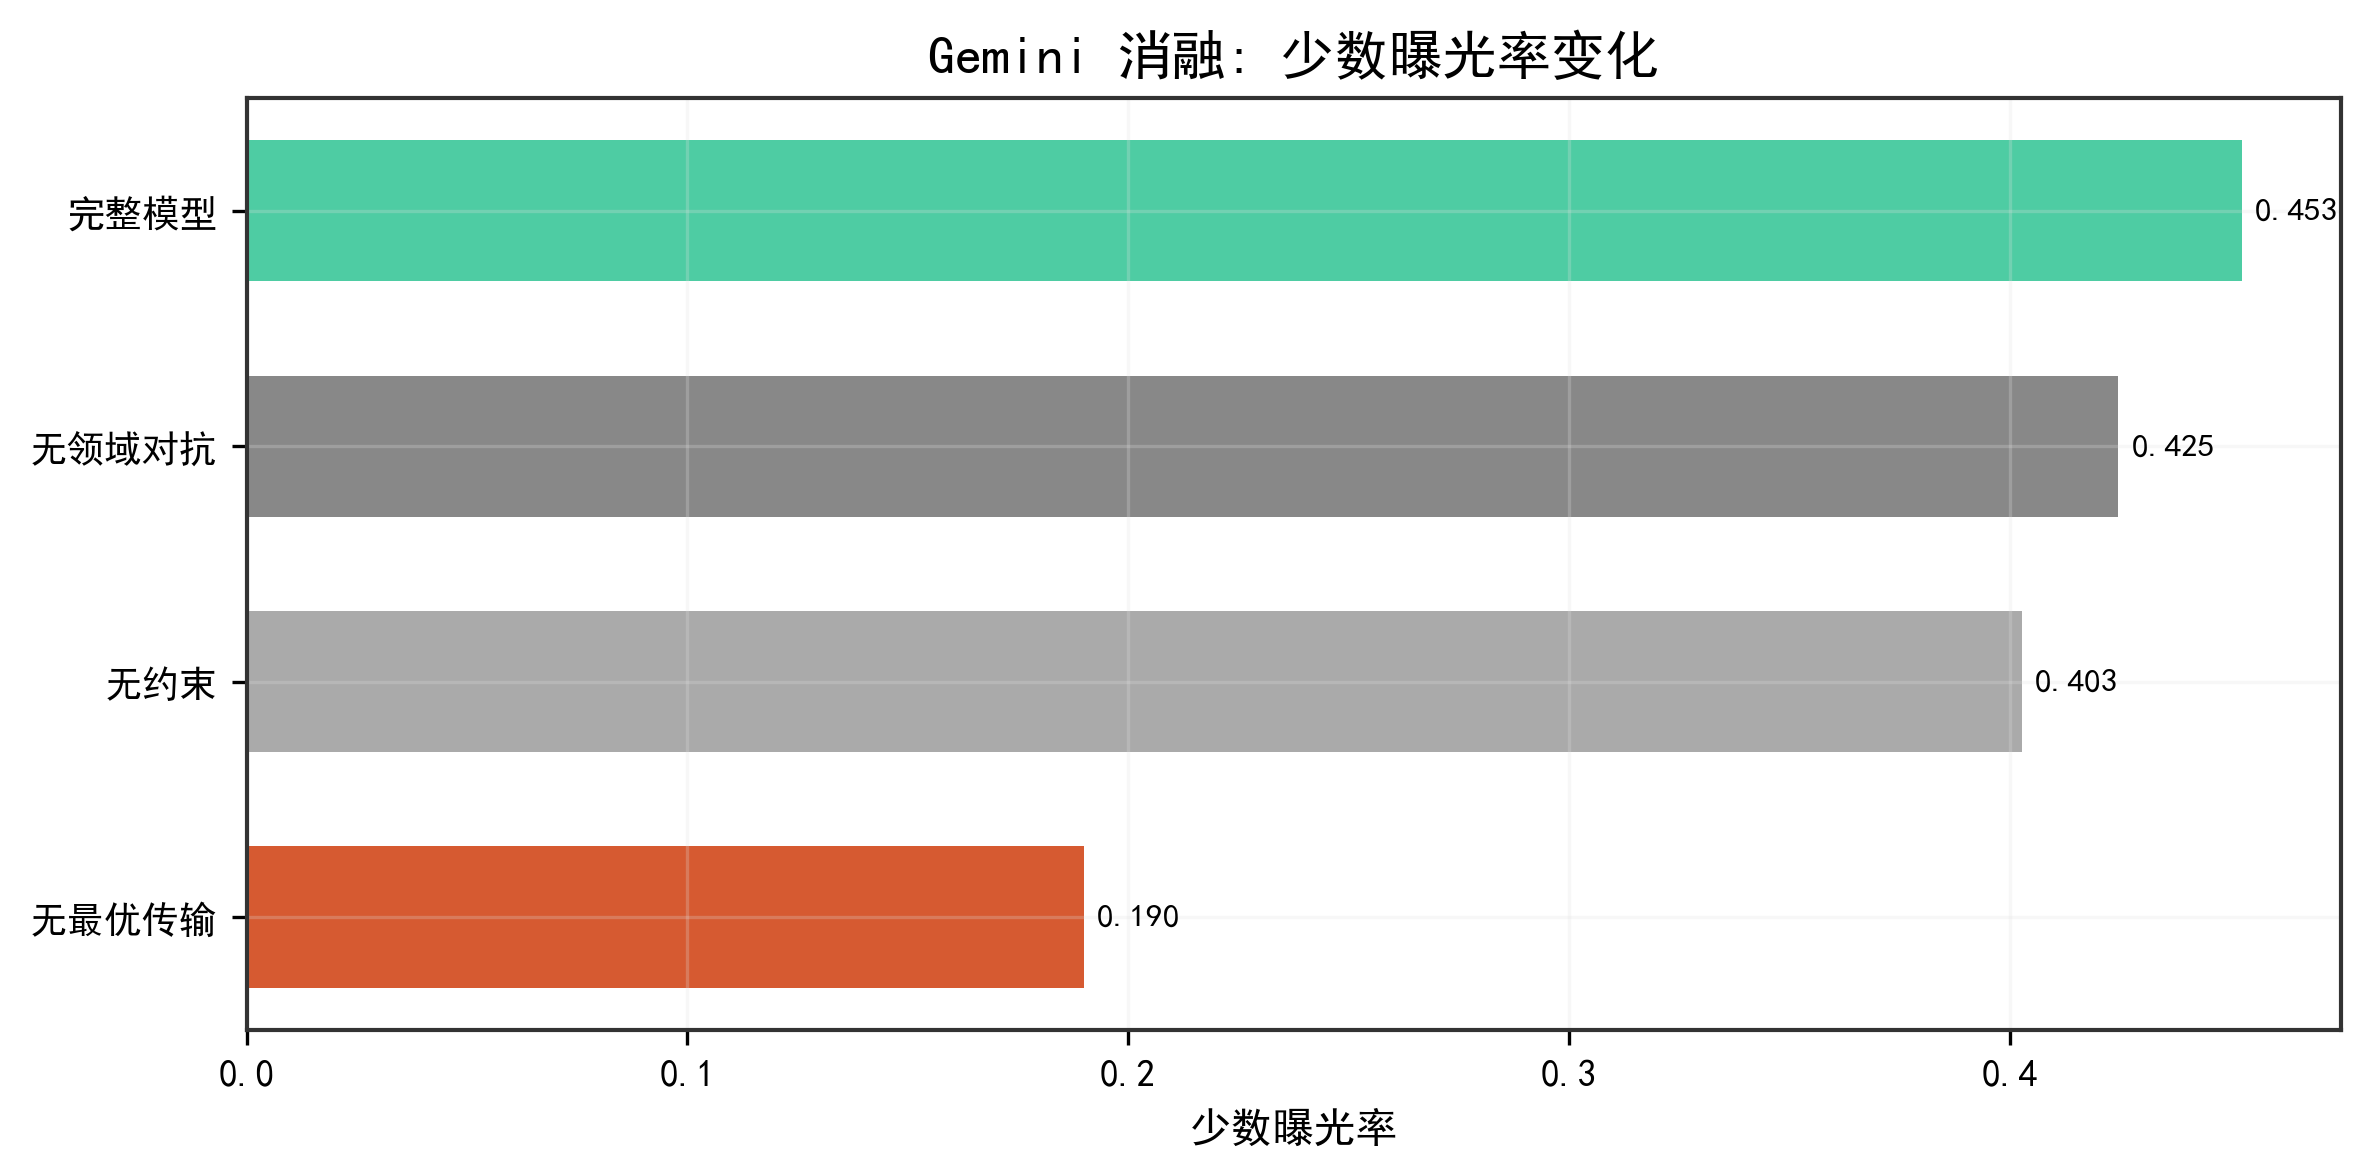

Data behind this chart, as committed beside it:
变体, 少数曝光率
完整模型, 0.4527
无领域对抗, 0.4247
无约束, 0.4028
无最优传输, 0.1899
